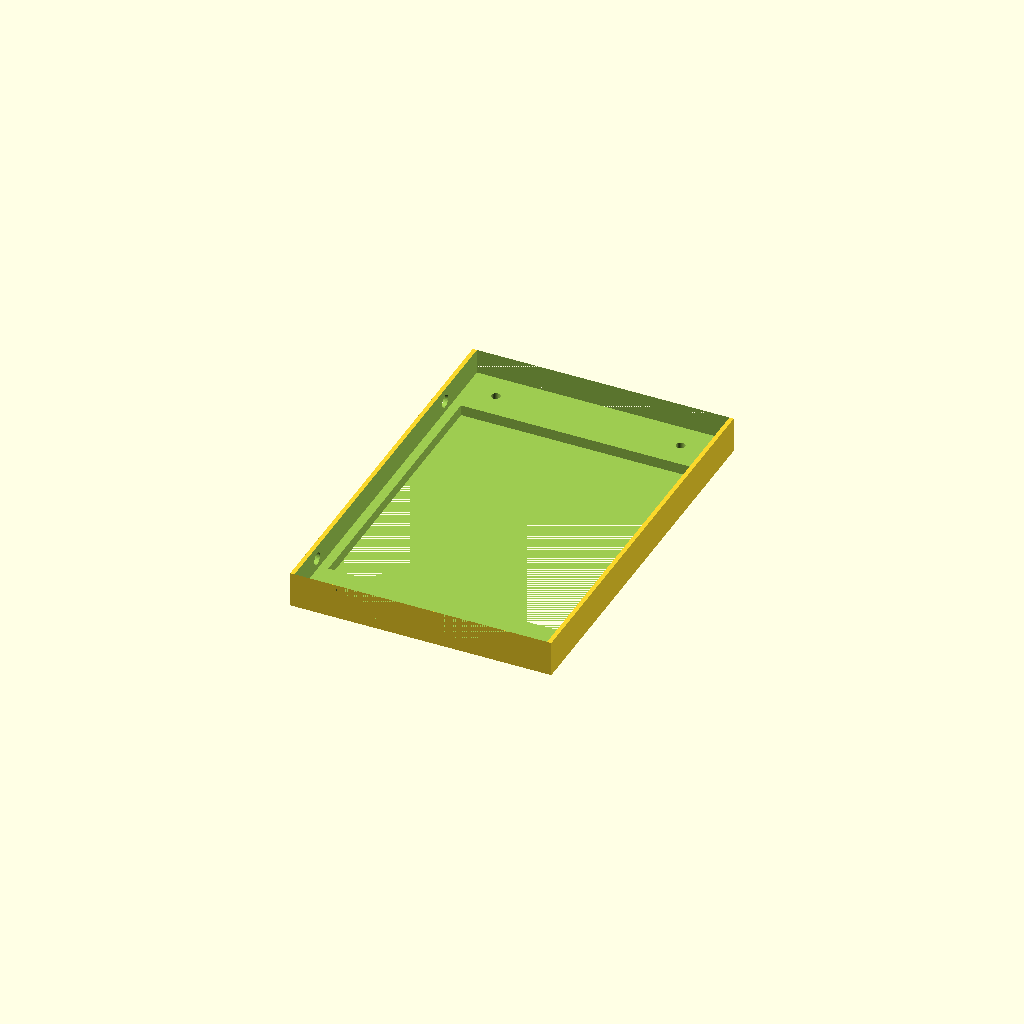
Cell 1: rendered with the file's own defaults.
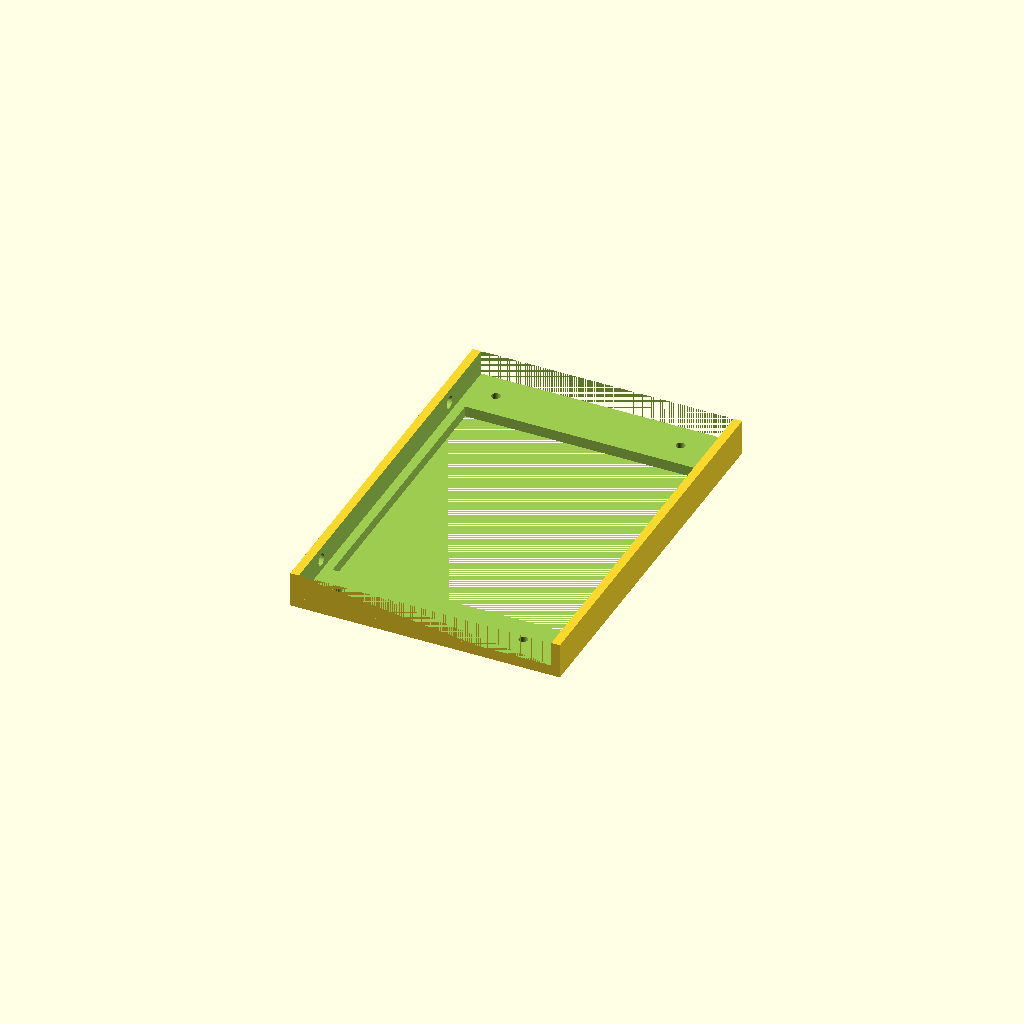
Cell 2 — side_w set to 2.4, the other parameters unchanged.
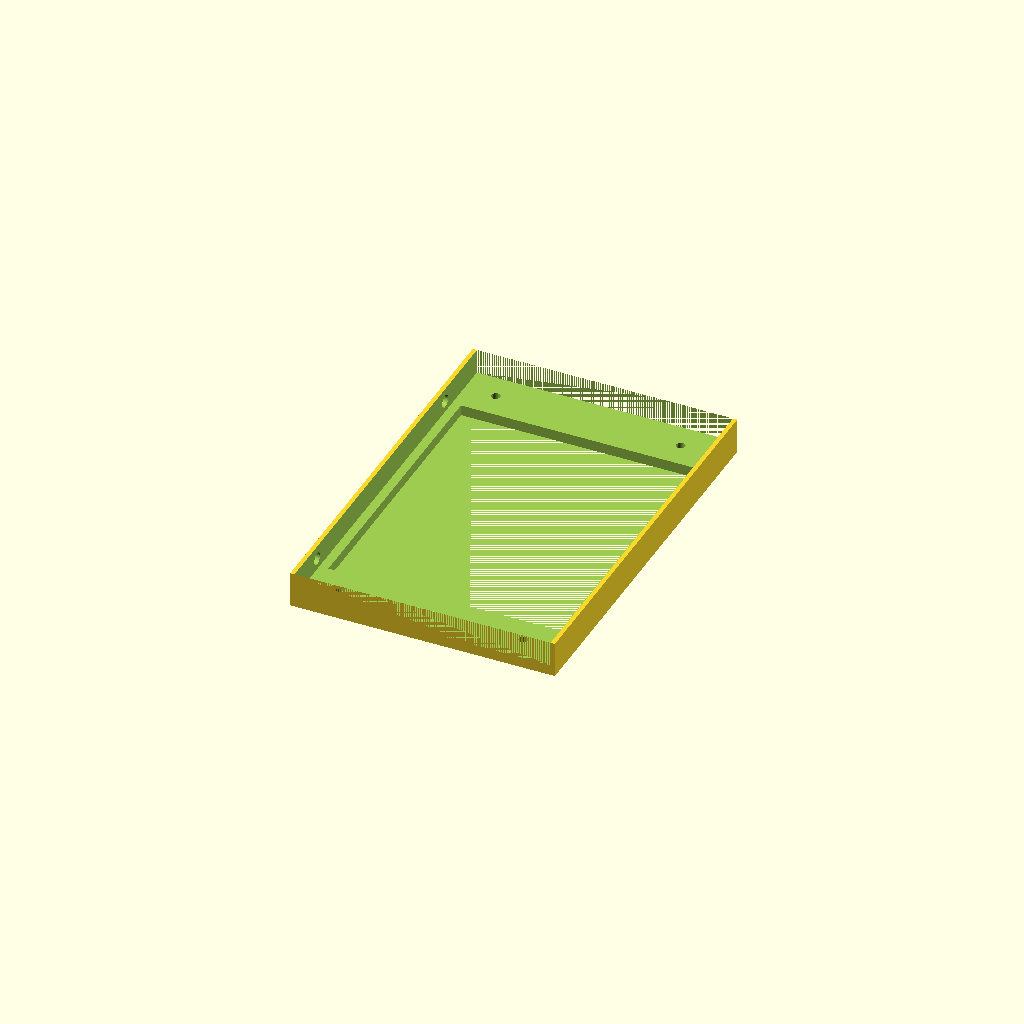
Cell 3: gap = 2 (everything else at default).
One fixed orthographic camera (rotation 55°, 0°, 25°; colour scheme Cornfield) for every cell.
Source of the model, PCParts/ssd_rack.scad:

include <common.scad>;

//%translate([1,0,3.2]) mock_ssd();

side_w = 1.2;
gap = 1;

module ssd_rack() {
    difference() {
        cube([70 + 2*side_w + gap,110,10]);
        translate([side_w, 0, 3]) {
            cube([70+gap,110,10]);
            translate([2.5,15,-3]) cube([65.2,80,10]);
            translate([2,13.6,3.2]) rotate([0,-90,0]) cylinder(d=3.5, h=5, $fn=30);
            translate([2,100-9.2,3.2]) rotate([0,-90,0]) cylinder(d=3.5, h=5, $fn=30);

            translate([70+2,13.6,3.2]) rotate([0,-90,0]) cylinder(d=3.5, h=5, $fn=30);
            translate([70+2,100-9.2,3.2]) rotate([0,-90,0]) cylinder(d=3.5, h=5, $fn=30);
        }
        translate([10, 15/2, 0]) cylinder(d=2.5, h=5, $fn=30);
        translate([72-10, 15/2, 0]) cylinder(d=2.5, h=5, $fn=30);
        
        translate([10, 110-15/2, 0]) cylinder(d=2.5, h=5, $fn=30);
        translate([72-10, 110-15/2, 0]) cylinder(d=2.5, h=5, $fn=30);

    }
}

ssd_rack();
Customizer parameters (derived from the source; name, type, default, range or options):
side_w: number, default 1.2
gap: number, default 1
